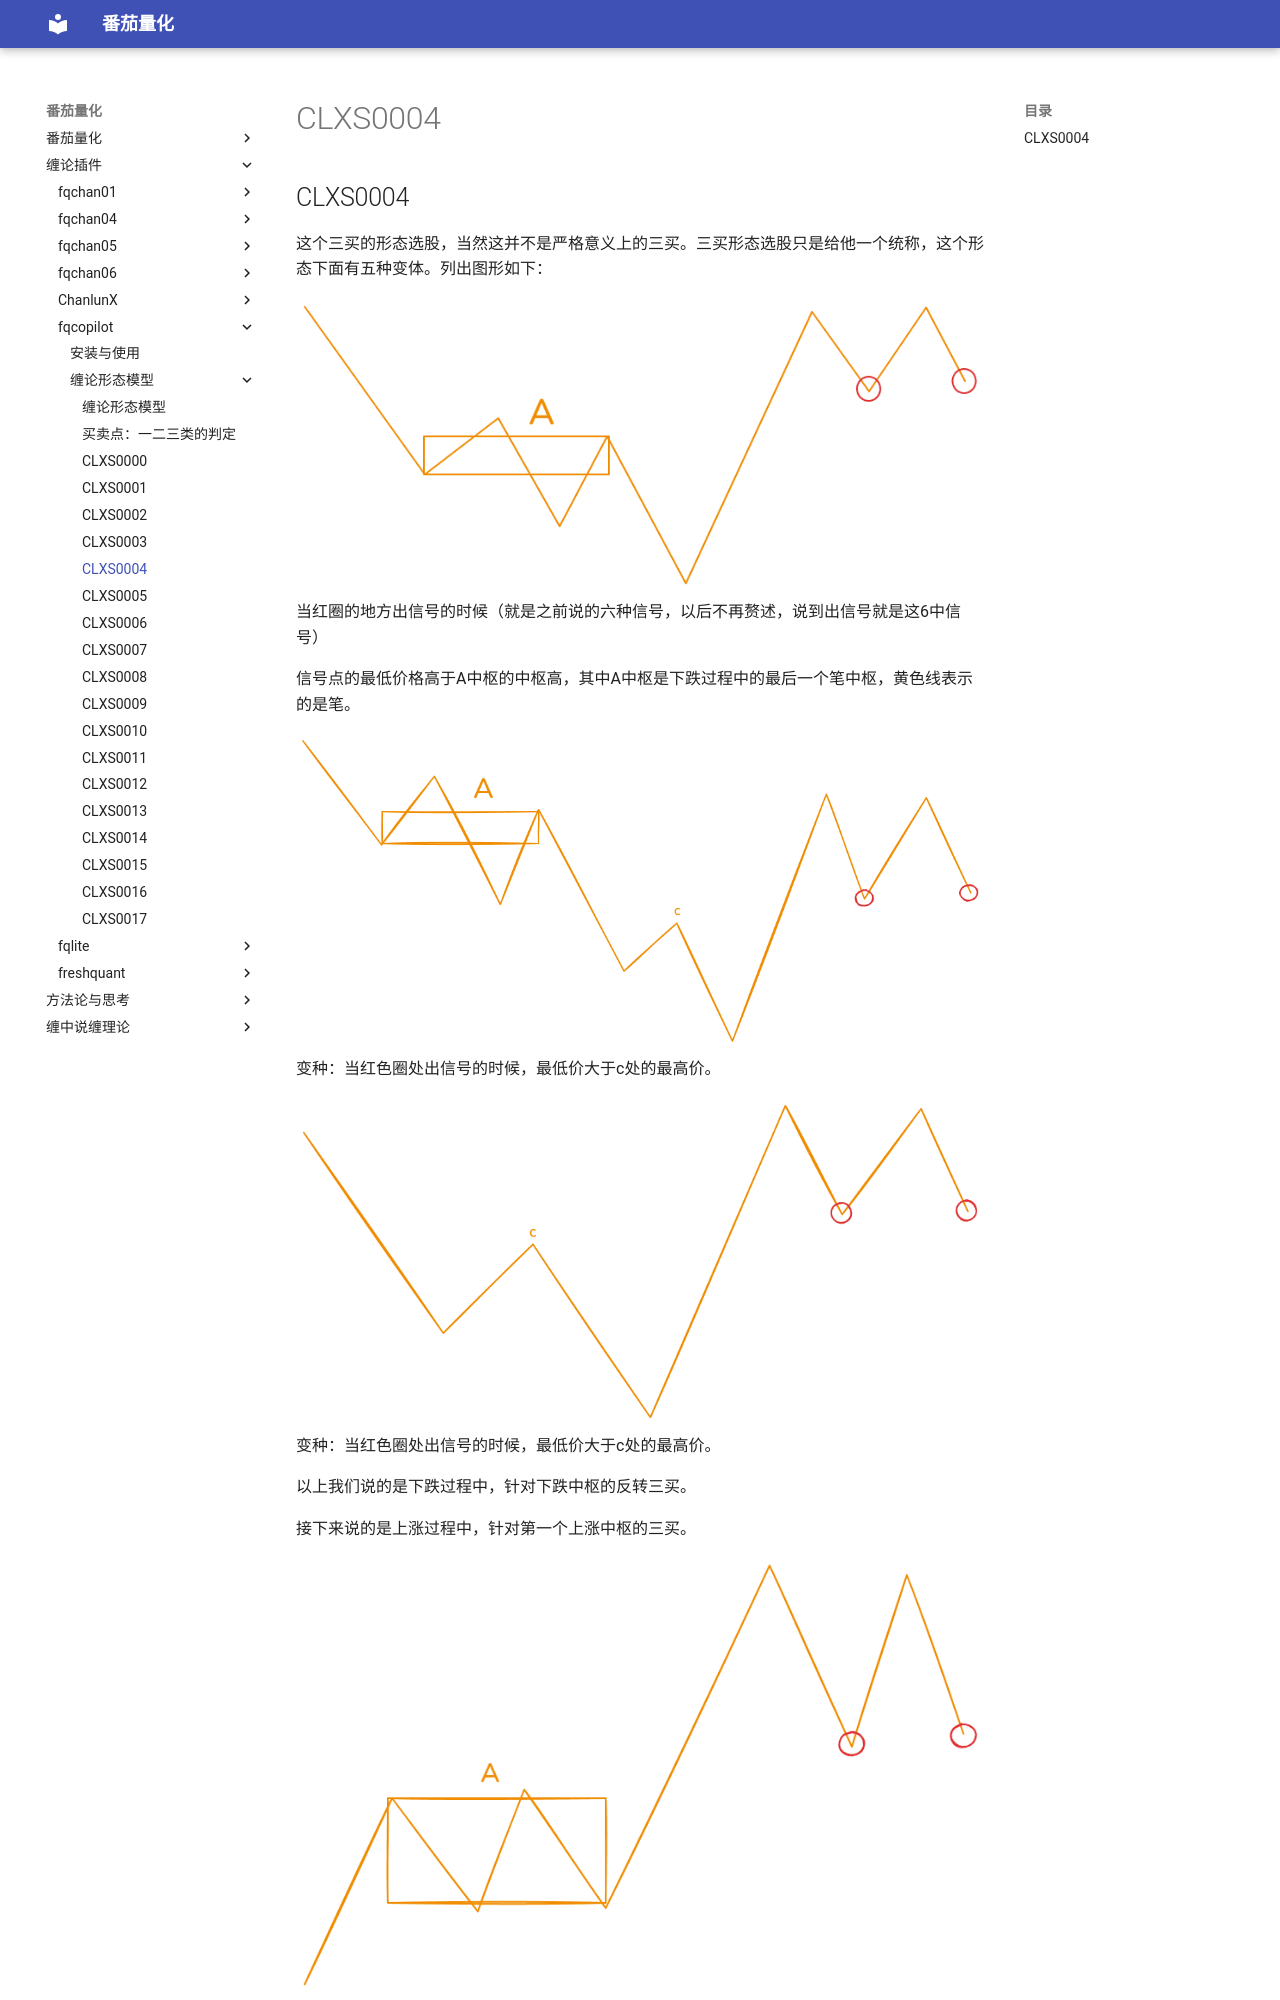

repository: kldcty/fqbook · page: fqcopilot/CLXS0004/index.html · generator: mdbook

## CLXS0004

这个三买的形态选股，当然这并不是严格意义上的三买。三买形态选股只是给他一个统称，这个形态下面有五种变体。列出图形如下：

![](CLXS0004-1.png)
当红圈的地方出信号的时候（就是之前说的六种信号，以后不再赘述，说到出信号就是这6中信号）

信号点的最低价格高于A中枢的中枢高，其中A中枢是下跌过程中的最后一个笔中枢，黄色线表示的是笔。

![](CLXS0004-2.png)
变种：当红色圈处出信号的时候，最低价大于c处的最高价。

![](CLXS0004-3.png)
变种：当红色圈处出信号的时候，最低价大于c处的最高价。

以上我们说的是下跌过程中，针对下跌中枢的反转三买。

接下来说的是上涨过程中，针对第一个上涨中枢的三买。
